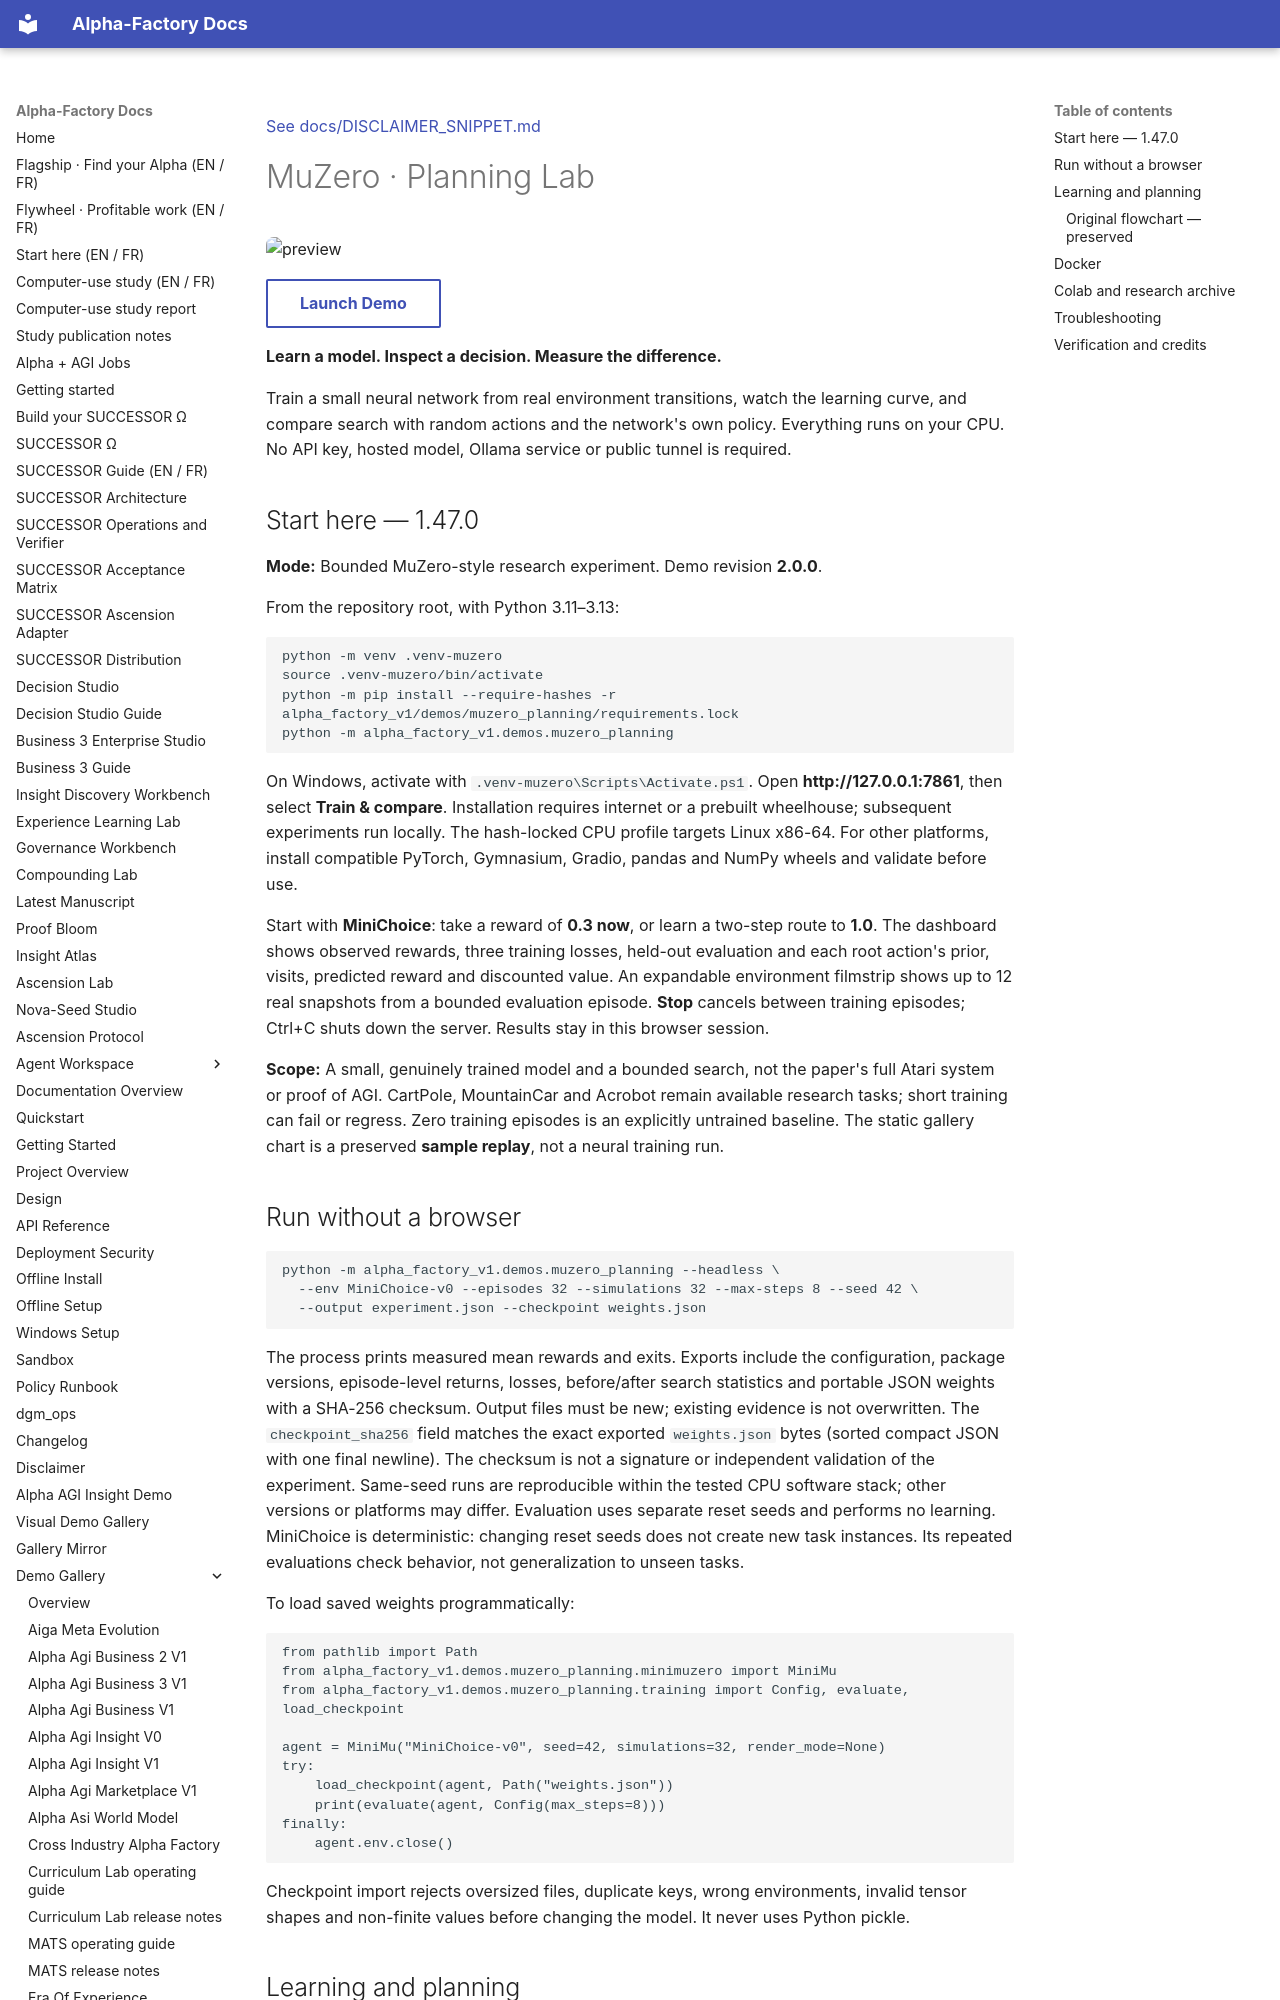

repository: MontrealAI/AGI-Alpha-Agent-v0 · page: demos/muzero_planning/index.html · generator: mkdocs

[See docs/DISCLAIMER_SNIPPET.md](../DISCLAIMER_SNIPPET.md)

# MuZero · Planning Lab

![preview](../muzero_planning/assets/preview.svg){.demo-preview}

[Launch Demo](../muzero_planning/index.html){.md-button}

**Learn a model. Inspect a decision. Measure the difference.**

Train a small neural network from real environment transitions, watch the learning curve,
and compare search with random actions and the network's own policy. Everything runs on your CPU.
No API key, hosted model, Ollama service or public tunnel is required.

<a id="start-here-1360"></a>

<!-- CURRENT-DEMO:START -->
## Start here — 1.47.0

**Mode:** Bounded MuZero-style research experiment. Demo revision **2.0.0**.

From the repository root, with Python 3.11–3.13:

```bash
python -m venv .venv-muzero
source .venv-muzero/bin/activate
python -m pip install --require-hashes -r alpha_factory_v1/demos/muzero_planning/requirements.lock
python -m alpha_factory_v1.demos.muzero_planning
```

On Windows, activate with `.venv-muzero\Scripts\Activate.ps1`.
Open **http://127.0.0.1:7861**, then select **Train & compare**.
Installation requires internet or a prebuilt wheelhouse; subsequent experiments run locally.
The hash-locked CPU profile targets Linux x86-64. For other platforms, install compatible
PyTorch, Gymnasium, Gradio, pandas and NumPy wheels and validate before use.

Start with **MiniChoice**: take a reward of **0.3 now**, or learn a two-step route to **1.0**.
The dashboard shows observed rewards, three training losses, held-out evaluation and each
root action's prior, visits, predicted reward and discounted value. An expandable environment
filmstrip shows up to 12 real snapshots from a bounded evaluation episode. **Stop** cancels between
training episodes; Ctrl+C shuts down the server. Results stay in this browser session.

**Scope:** A small, genuinely trained model and a bounded search, not the paper's full Atari
system or proof of AGI. CartPole, MountainCar and Acrobot remain available research tasks;
short training can fail or regress. Zero training episodes is an explicitly untrained baseline.
The static gallery chart is a preserved **sample replay**, not a neural training run.
<!-- CURRENT-DEMO:END -->

## Run without a browser

```bash
python -m alpha_factory_v1.demos.muzero_planning --headless \
  --env MiniChoice-v0 --episodes 32 --simulations 32 --max-steps 8 --seed 42 \
  --output experiment.json --checkpoint weights.json
```

The process prints measured mean rewards and exits. Exports include the configuration,
package versions, episode-level returns, losses, before/after search statistics and portable
JSON weights with a SHA-256 checksum. Output files must be new; existing evidence is not overwritten.
The `checkpoint_sha256` field matches the exact exported `weights.json` bytes (sorted compact JSON
with one final newline). The checksum is not a signature or independent validation of the experiment.
Same-seed runs are reproducible within the tested CPU software stack; other versions or platforms
may differ. Evaluation uses separate reset seeds and performs no learning. MiniChoice is deterministic:
changing reset seeds does not create new task instances. Its repeated evaluations check behavior,
not generalization to unseen tasks.

To load saved weights programmatically:

```python
from pathlib import Path
from alpha_factory_v1.demos.muzero_planning.minimuzero import MiniMu
from alpha_factory_v1.demos.muzero_planning.training import Config, evaluate, load_checkpoint

agent = MiniMu("MiniChoice-v0", seed=42, simulations=32, render_mode=None)
try:
    load_checkpoint(agent, Path("weights.json"))
    print(evaluate(agent, Config(max_steps=8)))
finally:
    agent.env.close()
```

Checkpoint import rejects oversized files, duplicate keys, wrong environments, invalid tensor
shapes and non-finite values before changing the model. It never uses Python pickle.
